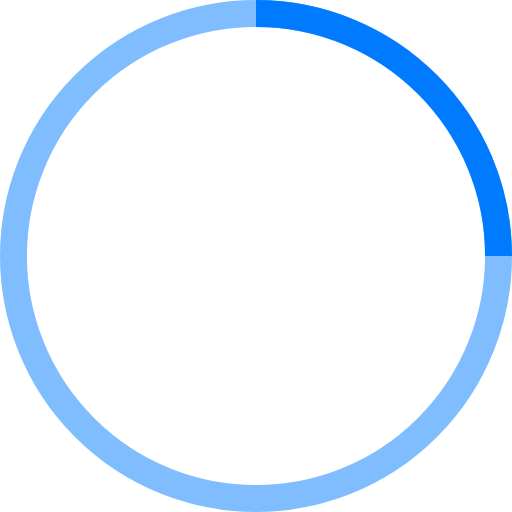
t = 0.00 s
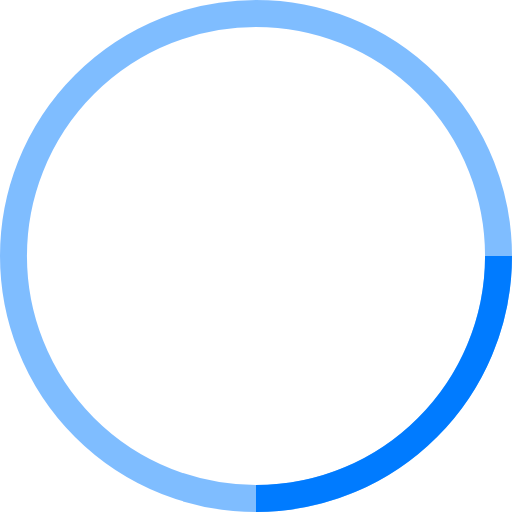
t = 0.25 s
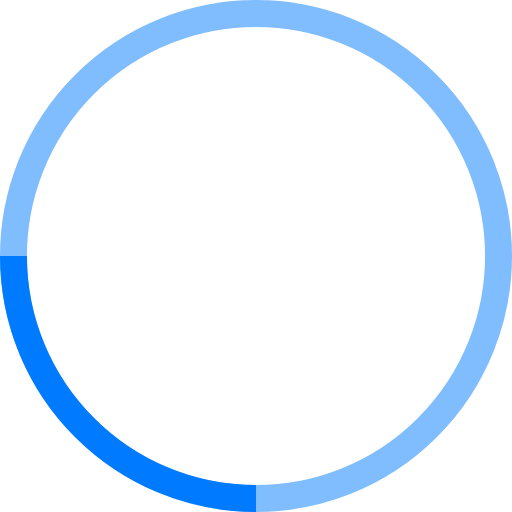
t = 0.50 s
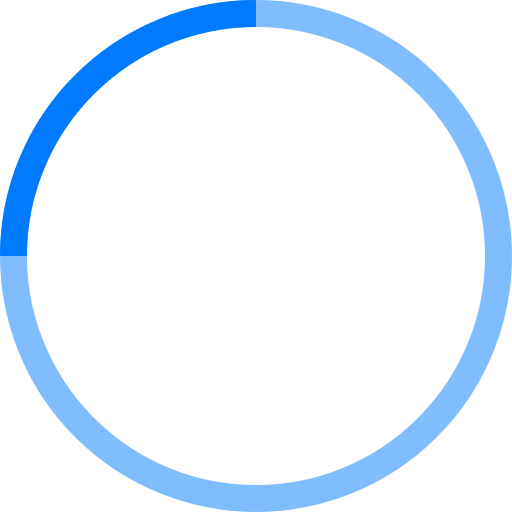
t = 0.75 s

The animated SVG that drew these frames (rendered in a browser with its animation timeline set to each time). Animation: 1 SMIL element (animateTransform=1); one cycle of 1.00 s, repeats indefinitely.

<!-- By Sam Herbert (@sherb), for everyone. More @ http://goo.gl/7AJzbL -->
<svg width="38" height="38" viewBox="0 0 38 38" xmlns="http://www.w3.org/2000/svg" stroke="#007bff">
    <g fill="none" fill-rule="evenodd">
        <g transform="translate(1 1)" stroke-width="2">
            <circle stroke-opacity=".5" cx="18" cy="18" r="18"/>
            <path d="M36 18c0-9.94-8.06-18-18-18">
                <animateTransform
                    attributeName="transform"
                    type="rotate"
                    from="0 18 18"
                    to="360 18 18"
                    dur="1s"
                    repeatCount="indefinite"/>
            </path>
        </g>
    </g>
</svg>